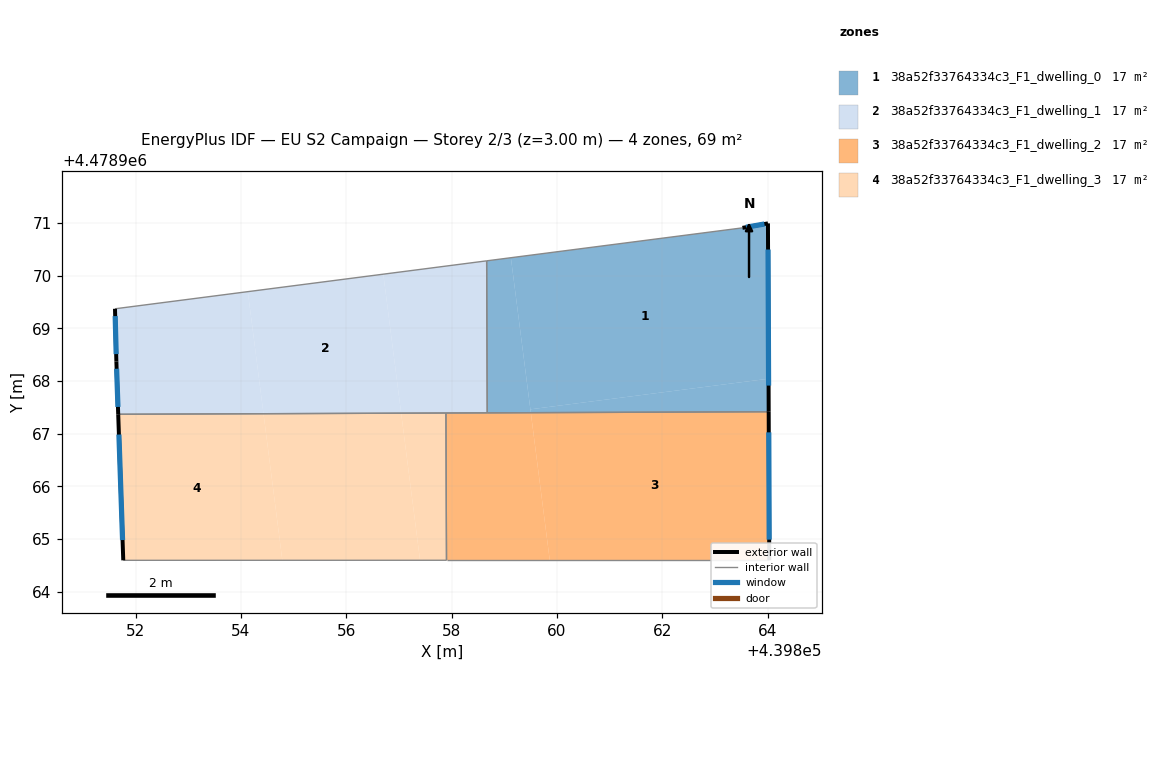
=== STOREY PLAN SPEC (per zone: floor XY polygon, exterior-wall plan segments, windows/doors) ===
zone 1: 38a52f33764334c3_F1_dwelling_0  (17.2 m²)
  floor: (439864.01, 4478968.04) (439864.00, 4478970.99) (439863.52, 4478970.91) (439859.12, 4478970.34) (439859.49, 4478967.46)
  floor: (439864.02, 4478967.42) (439864.01, 4478968.04) (439859.49, 4478967.46) (439859.50, 4478967.40)
  floor: (439859.50, 4478967.40) (439859.12, 4478970.34) (439858.66, 4478970.28) (439858.67, 4478967.39)
  exterior wall: (439863.52, 4478970.91) – (439864.00, 4478970.99)  [0.5 m]
    window: (439863.59, 4478970.92) – (439863.94, 4478970.98)  [0.8 m²]
  exterior wall: (439864.00, 4478970.99) – (439864.02, 4478967.42)  [3.6 m]
    window: (439864.00, 4478970.49) – (439864.02, 4478967.91)  [5.6 m²]
  interior walls: 3
zone 2: 38a52f33764334c3_F1_dwelling_1  (17.2 m²)
  floor: (439857.04, 4478967.39) (439856.70, 4478970.03) (439854.13, 4478969.70) (439854.43, 4478967.38)
  floor: (439858.67, 4478967.39) (439858.66, 4478970.28) (439856.70, 4478970.03) (439857.04, 4478967.39)
  floor: (439854.43, 4478967.38) (439854.13, 4478969.70) (439851.61, 4478969.37) (439851.64, 4478968.37) (439851.67, 4478967.37)
  exterior wall: (439851.67, 4478967.37) – (439851.64, 4478968.37)  [1.0 m]
    window: (439851.67, 4478967.51) – (439851.64, 4478968.23)  [1.6 m²]
  exterior wall: (439851.64, 4478968.37) – (439851.61, 4478969.37)  [1.0 m]
    window: (439851.63, 4478968.51) – (439851.61, 4478969.23)  [1.6 m²]
  interior walls: 4
zone 3: 38a52f33764334c3_F1_dwelling_2  (17.2 m²)
  floor: (439864.03, 4478964.60) (439864.02, 4478967.42) (439859.50, 4478967.40) (439859.86, 4478964.60)
  floor: (439859.86, 4478964.60) (439859.50, 4478967.40) (439857.89, 4478967.39) (439857.90, 4478964.60)
  exterior wall: (439864.02, 4478967.42) – (439864.03, 4478964.60)  [2.8 m]
    window: (439864.02, 4478967.02) – (439864.03, 4478964.99)  [4.4 m²]
  interior walls: 4
zone 4: 38a52f33764334c3_F1_dwelling_3  (17.2 m²)
  floor: (439854.79, 4478964.60) (439854.43, 4478967.38) (439851.67, 4478967.37) (439851.77, 4478964.60)
  floor: (439857.40, 4478964.60) (439857.04, 4478967.39) (439854.43, 4478967.38) (439854.79, 4478964.60)
  floor: (439857.90, 4478964.60) (439857.89, 4478967.39) (439857.04, 4478967.39) (439857.40, 4478964.60)
  exterior wall: (439851.77, 4478964.60) – (439851.67, 4478967.37)  [2.8 m]
    window: (439851.75, 4478964.98) – (439851.68, 4478966.98)  [4.3 m²]
  interior walls: 3

=== DERIVED (storey summary) ===
Building: EU S2 Campaign
Storey: 2 of 3  (floor level z = 3.00 m)
Storey gross floor area: 68.8 m²
Zones on this storey: 4
  - 38a52f33764334c3_F1_dwelling_0: floor 17.2 m²; exterior wall 4.1 m (12.2 m²); 2 window(s) 6.4 m²; WWR 52.2%
  - 38a52f33764334c3_F1_dwelling_1: floor 17.2 m²; exterior wall 2.0 m (6.0 m²); 2 window(s) 3.1 m²; WWR 52.2%
  - 38a52f33764334c3_F1_dwelling_2: floor 17.2 m²; exterior wall 2.8 m (8.5 m²); 1 window(s) 4.4 m²; WWR 52.2%
  - 38a52f33764334c3_F1_dwelling_3: floor 17.2 m²; exterior wall 2.8 m (8.3 m²); 1 window(s) 4.3 m²; WWR 52.2%
Zone adjacency (shared interzone walls):
  - 38a52f33764334c3_F1_dwelling_0 ↔ 38a52f33764334c3_F1_dwelling_1
  - 38a52f33764334c3_F1_dwelling_0 ↔ 38a52f33764334c3_F1_dwelling_2
  - 38a52f33764334c3_F1_dwelling_1 ↔ 38a52f33764334c3_F1_dwelling_2
  - 38a52f33764334c3_F1_dwelling_1 ↔ 38a52f33764334c3_F1_dwelling_3
  - 38a52f33764334c3_F1_dwelling_2 ↔ 38a52f33764334c3_F1_dwelling_3